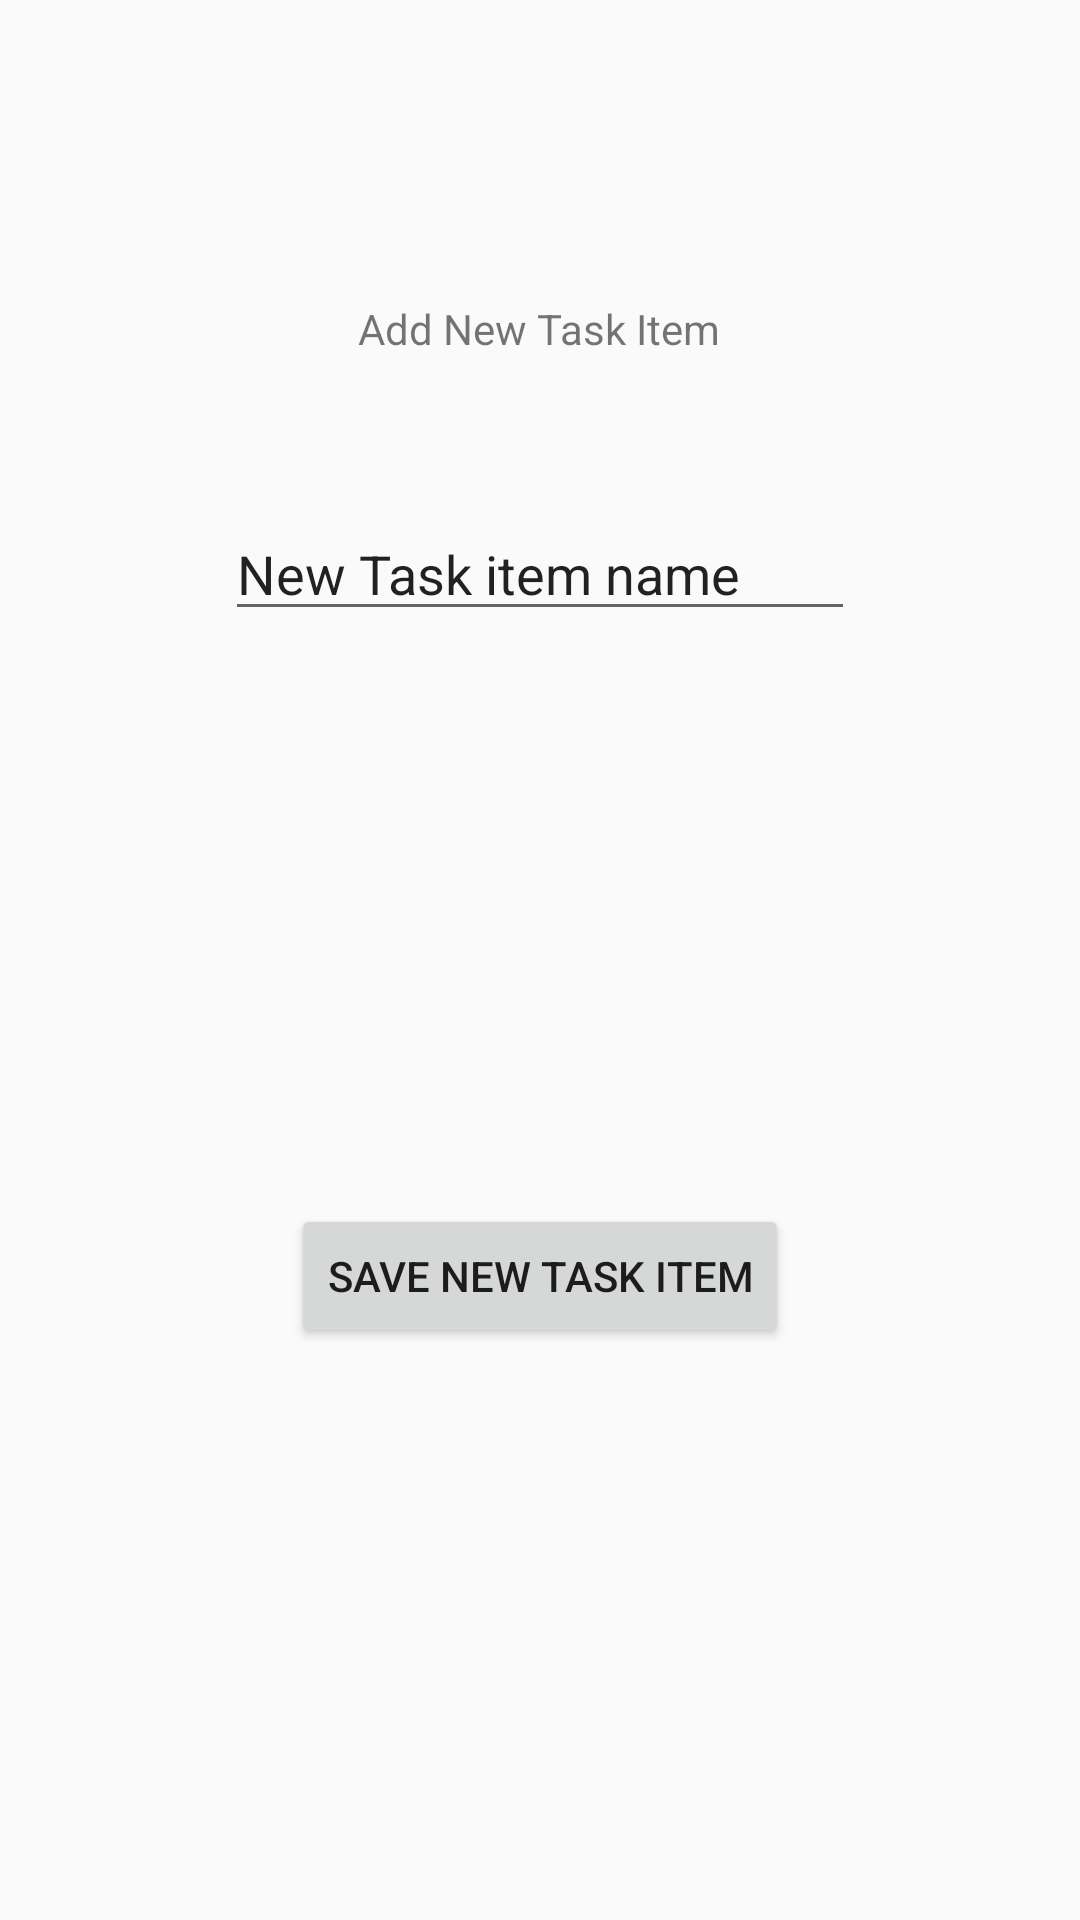

This screen was rendered from an Android layout file. Write that file and the resources it references.
<!-- AndroidManifest.xml: application theme AppTheme -->
<!-- res/layout/activity_add_new_task_item.xml -->
<?xml version="1.0" encoding="utf-8"?>
<androidx.constraintlayout.widget.ConstraintLayout
        xmlns:android="http://schemas.android.com/apk/res/android"
        xmlns:tools="http://schemas.android.com/tools"
        xmlns:app="http://schemas.android.com/apk/res-auto"
        android:layout_width="match_parent"
        android:layout_height="match_parent"
        tools:context=".AddNewTaskItem">

    <EditText
            android:layout_width="wrap_content"
            android:layout_height="wrap_content"
            android:inputType="textPersonName"
            android:text="New Task item name"
            android:ems="10"
            android:id="@+id/newTaskItemName"
            app:layout_constraintTop_toBottomOf="@+id/screenHeader" app:layout_constraintEnd_toEndOf="parent"
            app:layout_constraintStart_toStartOf="parent" android:layout_marginTop="50dp"/>
    <TextView
            android:text="Add New Task Item"
            android:layout_width="wrap_content"
            android:layout_height="wrap_content"
            android:id="@+id/screenHeader" app:layout_constraintStart_toStartOf="parent"
            app:layout_constraintEnd_toEndOf="parent" app:layout_constraintTop_toTopOf="parent"
            android:layout_marginTop="100dp" app:layout_constraintHorizontal_bias="0.498"/>
    <Button
            android:text="Save new task Item"
            android:layout_width="wrap_content"
            android:layout_height="wrap_content"
            android:id="@+id/addNewTaskItem" app:layout_constraintEnd_toEndOf="parent"
            app:layout_constraintStart_toStartOf="parent" app:layout_constraintTop_toBottomOf="@+id/newTaskItemName"
            app:layout_constraintBottom_toBottomOf="parent"/>
</androidx.constraintlayout.widget.ConstraintLayout>
<!-- resources referenced by this layout -->
<resources>
  <style name="AppTheme" parent="Theme.AppCompat.Light.DarkActionBar">
          
          <item name="colorPrimary">@color/colorPrimary</item>
          <item name="colorPrimaryDark">@color/colorPrimaryDark</item>
          <item name="colorAccent">@color/colorAccent</item>
      </style>
  <!-- not gathered from this repository: default colours our renderer supplied (Android Studio template values) -->
  <color name="colorPrimary">#FF6200EE</color>
  <color name="colorPrimaryDark">#FF3700B3</color>
  <color name="colorAccent">#FF03DAC5</color>
</resources>
